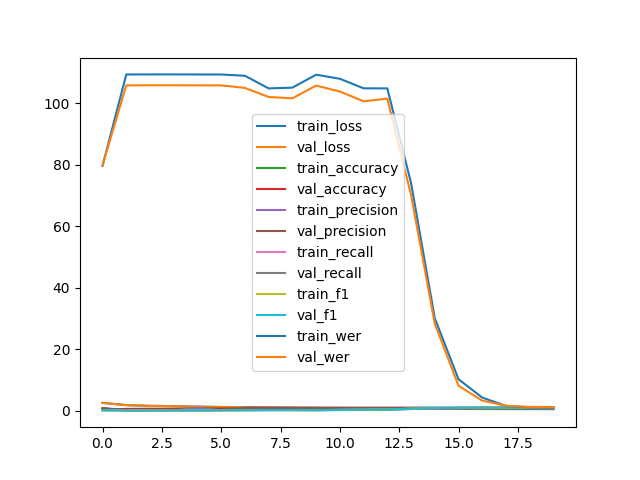

Values plotted in this chart, from the file beside it:
epoch, type, loss, accuracy, precision, recall, f1, wer
0, train, 2.535, 0.4778, 0.8581, 0.1586, 0.1756, 79.66
0, val, 2.553, 0.4769, 0.8561, 0.1567, 0.1713, 79.87
1, train, 1.811, 0.563, 0.09535, 0.1254, 0.09411, 109.4
1, val, 1.802, 0.563, 0.09702, 0.1271, 0.09566, 105.9
2, train, 1.575, 0.5971, 0.1068, 0.1329, 0.1078, 109.4
2, val, 1.574, 0.5988, 0.1093, 0.1352, 0.1101, 105.9
3, train, 1.476, 0.6131, 0.1152, 0.1365, 0.1152, 109.4
3, val, 1.496, 0.6126, 0.1162, 0.1383, 0.1162, 105.9
4, train, 1.316, 0.6556, 0.91, 0.146, 0.134, 109.4
4, val, 1.324, 0.653, 0.1338, 0.1474, 0.1352, 105.9
5, train, 1.208, 0.6877, 0.1438, 0.1531, 0.1453, 109.4
5, val, 1.218, 0.684, 0.1443, 0.1544, 0.1462, 105.9
6, train, 1.123, 0.7121, 0.9279, 0.1599, 0.1547, 109
6, val, 1.145, 0.7058, 0.9253, 0.1613, 0.1563, 105
7, train, 1.028, 0.7345, 0.937, 0.1911, 0.2135, 104.9
7, val, 1.081, 0.7278, 0.9348, 0.1899, 0.2106, 102.1
8, train, 0.9453, 0.7547, 0.9389, 0.187, 0.2007, 105.1
8, val, 0.9955, 0.7464, 0.9362, 0.1866, 0.1995, 101.6
9, train, 0.8826, 0.7686, 0.9422, 0.1725, 0.1698, 109.3
9, val, 0.9506, 0.7568, 0.9388, 0.1721, 0.1692, 105.8
10, train, 0.8383, 0.7797, 0.9455, 0.2274, 0.2705, 108
10, val, 0.9028, 0.7663, 0.9422, 0.2254, 0.2678, 103.9
11, train, 0.7695, 0.7945, 0.9449, 0.2725, 0.3413, 104.9
11, val, 0.8525, 0.7773, 0.9412, 0.2681, 0.3354, 100.7
12, train, 0.7193, 0.805, 0.9493, 0.3028, 0.3882, 104.9
12, val, 0.8158, 0.7854, 0.9449, 0.2972, 0.381, 101.5
13, train, 0.6703, 0.8157, 0.955, 0.5535, 0.6822, 74.07
13, val, 0.7875, 0.7934, 0.95, 0.5494, 0.6779, 70.17
14, train, 0.6242, 0.8258, 0.9568, 0.8026, 0.8703, 30.07
14, val, 0.7528, 0.8, 0.951, 0.7968, 0.8644, 28.29
15, train, 0.5818, 0.8349, 0.9605, 0.9035, 0.9306, 10.22
15, val, 0.7414, 0.8046, 0.9536, 0.8968, 0.9237, 8.118
16, train, 0.5419, 0.8444, 0.9636, 0.9409, 0.9519, 4.266
16, val, 0.716, 0.8094, 0.9557, 0.9314, 0.9432, 3.27
17, train, 0.5156, 0.8514, 0.9656, 0.9565, 0.9609, 1.544
17, val, 0.7108, 0.8118, 0.9567, 0.9456, 0.951, 1.603
18, train, 0.5032, 0.8551, 0.9665, 0.9603, 0.9633, 1.093
18, val, 0.7227, 0.8123, 0.9569, 0.9489, 0.9528, 1.218
19, train, 0.4984, 0.8556, 0.9667, 0.9606, 0.9636, 1.064
19, val, 0.7199, 0.812, 0.957, 0.9491, 0.9529, 1.184
+, test, 0.7414, 0.8082, 0.9566, 0.9476, 0.952, 1.482
